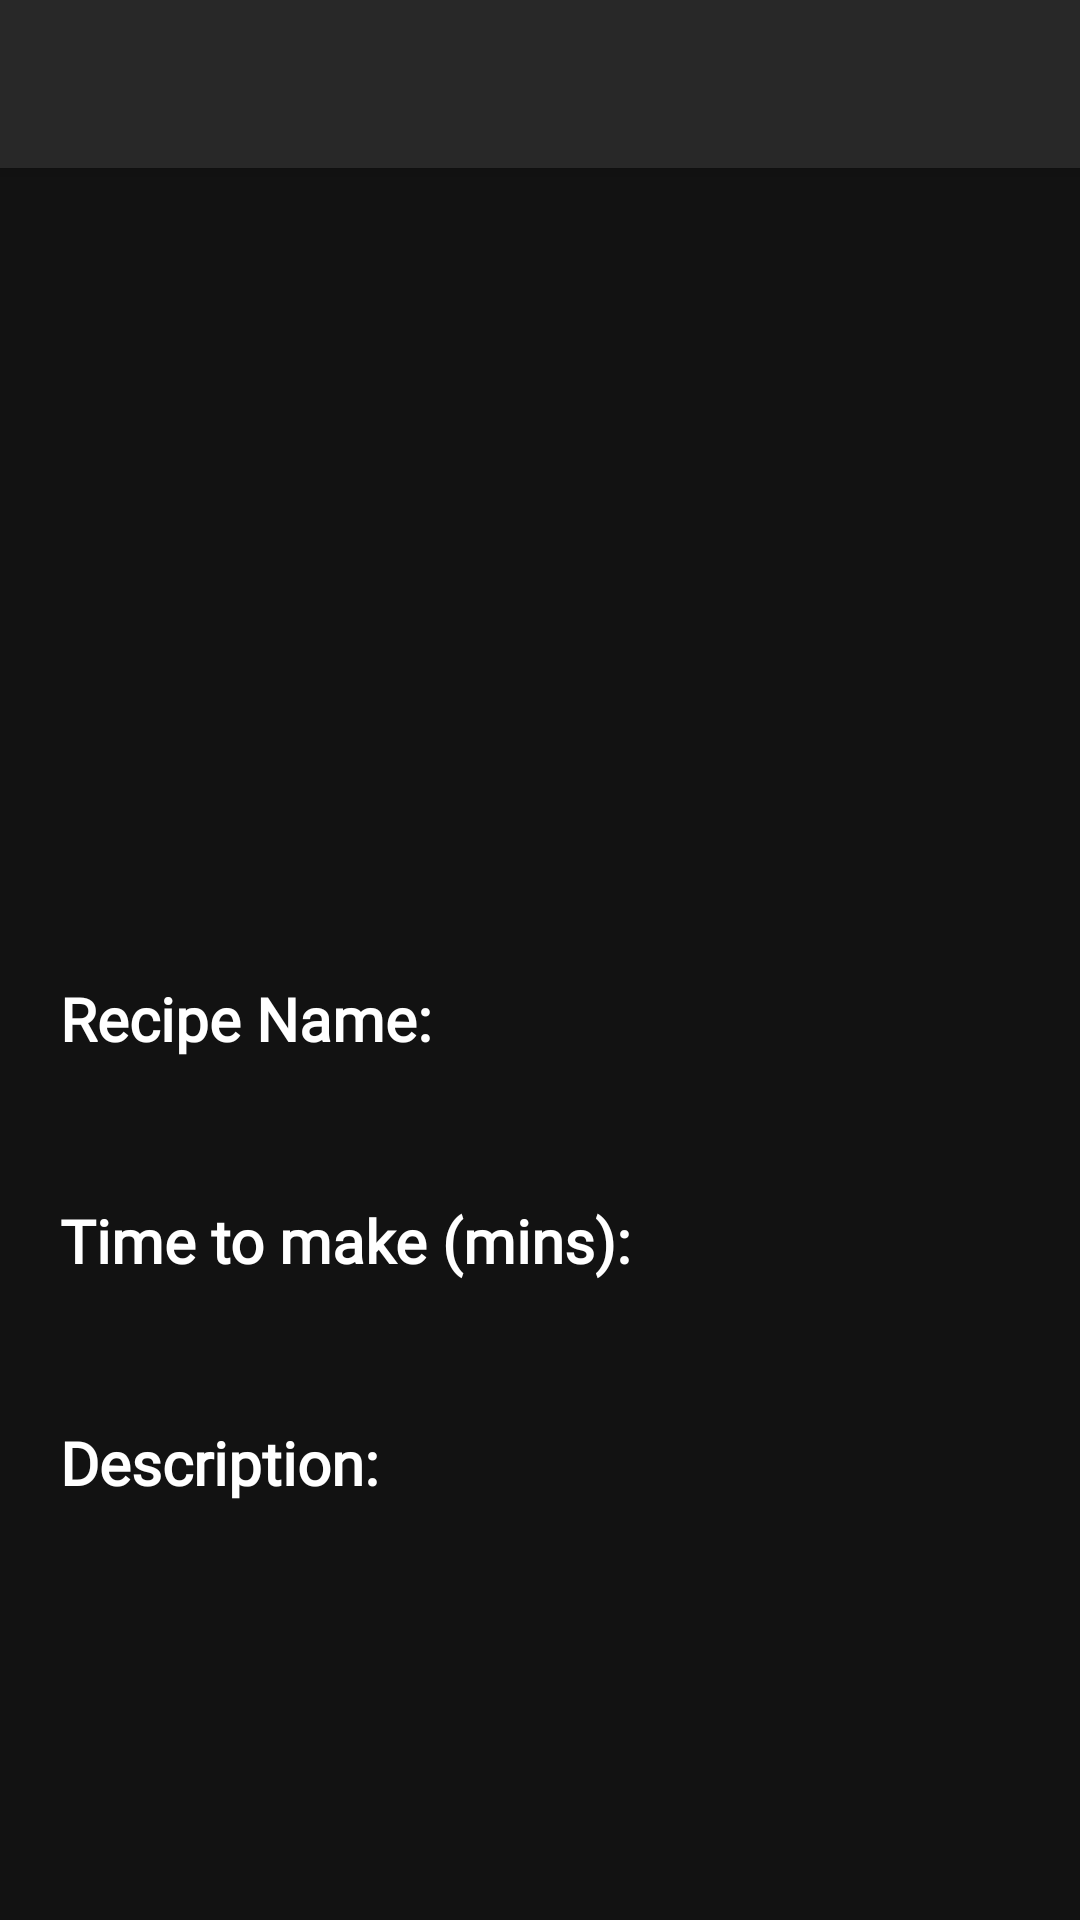

Reconstruct the res/layout file that produces this screen, plus the resources it refers to.
<!-- AndroidManifest.xml: application theme AppTheme -->
<!-- res/layout/activity_main_recipe.xml -->
<?xml version="1.0" encoding="utf-8"?>
<LinearLayout xmlns:android="http://schemas.android.com/apk/res/android"
    xmlns:app="http://schemas.android.com/apk/res-auto"
    xmlns:tools="http://schemas.android.com/tools"
    android:layout_width="match_parent"
    android:layout_height="match_parent"
    android:background="#121212"
    tools:context=".Recipe.MainActivity_recipe"
    android:orientation="vertical">

    <androidx.appcompat.widget.Toolbar
        android:id="@+id/my_toolbar"
        android:layout_width="match_parent"
        android:layout_height="?attr/actionBarSize"
        android:background="#282828"
        android:elevation="4dp"
        app:popupTheme="@style/ThemeOverlay.AppCompat.Light"
        app:theme="@style/ThemeOverlay.AppCompat.Dark.ActionBar"
        app:titleTextAppearance="@style/TextAppearance"  />

    <ScrollView
        android:layout_width="match_parent"
        android:layout_height="match_parent">

        <LinearLayout
            android:layout_width="match_parent"
            android:layout_height="match_parent"
            android:orientation="vertical">

        <ImageView
            android:id="@+id/food_image"
            android:layout_width="match_parent"
            android:layout_height="250dp"
            android:adjustViewBounds="true"
            android:scaleType="centerCrop" />

        <TextView
            android:id="@+id/recipe_name_title"
            android:layout_width="match_parent"
            android:layout_height="wrap_content"
            android:layout_marginStart="20dp"
            android:layout_marginTop="20dp"
            android:layout_marginEnd="20dp"
            android:layout_weight="@dimen/material_emphasis_medium"
            android:fontFamily="@font/autour_one"
            android:text="Recipe Name:"
            android:textColor="#FFFFFF"
            android:textSize="20dp"
            android:textStyle="bold" />

        <TextView
            android:id="@+id/recipe_name_data"
            android:layout_width="match_parent"
            android:layout_height="wrap_content"
            android:layout_marginStart="20dp"
            android:layout_marginEnd="20dp"
            android:textSize="20dp"
            android:textColor="#FFFFFF"/>


        <TextView
            android:id="@+id/recipe_time_title"
            android:layout_width="match_parent"
            android:layout_height="wrap_content"
            android:layout_marginStart="20dp"
            android:layout_marginTop="20dp"
            android:layout_marginEnd="20dp"
            android:fontFamily="@font/autour_one"
            android:text="Time to make (mins):"
            android:textColor="#FFFFFF"
            android:textSize="20dp"
            android:textStyle="bold" />

        <TextView
            android:id="@+id/recipe_time_data"
            android:layout_width="match_parent"
            android:layout_height="wrap_content"
            android:layout_marginStart="20dp"
            android:layout_marginEnd="20dp"
            android:textSize="20dp"
            android:textColor="#FFFFFF"/>

        <TextView
            android:id="@+id/recipe_description_title"
            android:layout_width="match_parent"
            android:layout_height="wrap_content"
            android:layout_marginStart="20dp"
            android:layout_marginTop="20dp"
            android:layout_marginEnd="20dp"
            android:fontFamily="@font/autour_one"
            android:text="Description:"
            android:textColor="#FFFFFF"
            android:textSize="20dp"
            android:textStyle="bold" />

        <TextView
            android:id="@+id/recipe_description_data"
            android:layout_width="match_parent"
            android:layout_height="wrap_content"
            android:layout_marginStart="20dp"
            android:layout_marginEnd="20dp"
            android:textSize="20dp"
            android:textColor="#FFFFFF"/>
        </LinearLayout>

    </ScrollView>

</LinearLayout>
<!-- resources referenced by this layout -->
<resources>
  <style name="TextAppearance">
          <item name="android:fontFamily">@font/candal</item>
          <item name="android:textSize">25dp</item>
      </style>
  <style name="AppTheme" parent="Theme.AppCompat.Light.DarkActionBar">
          
          <item name="colorPrimary">@color/colorPrimary</item>
          <item name="colorPrimaryDark">#000000</item>
          <item name="colorAccent">@color/colorAccent</item>
      </style>
  <!-- not gathered from this repository: default colours our renderer supplied (Android Studio template values) -->
  <color name="colorPrimary">#FF6200EE</color>
  <color name="colorAccent">#FF03DAC5</color>
</resources>
